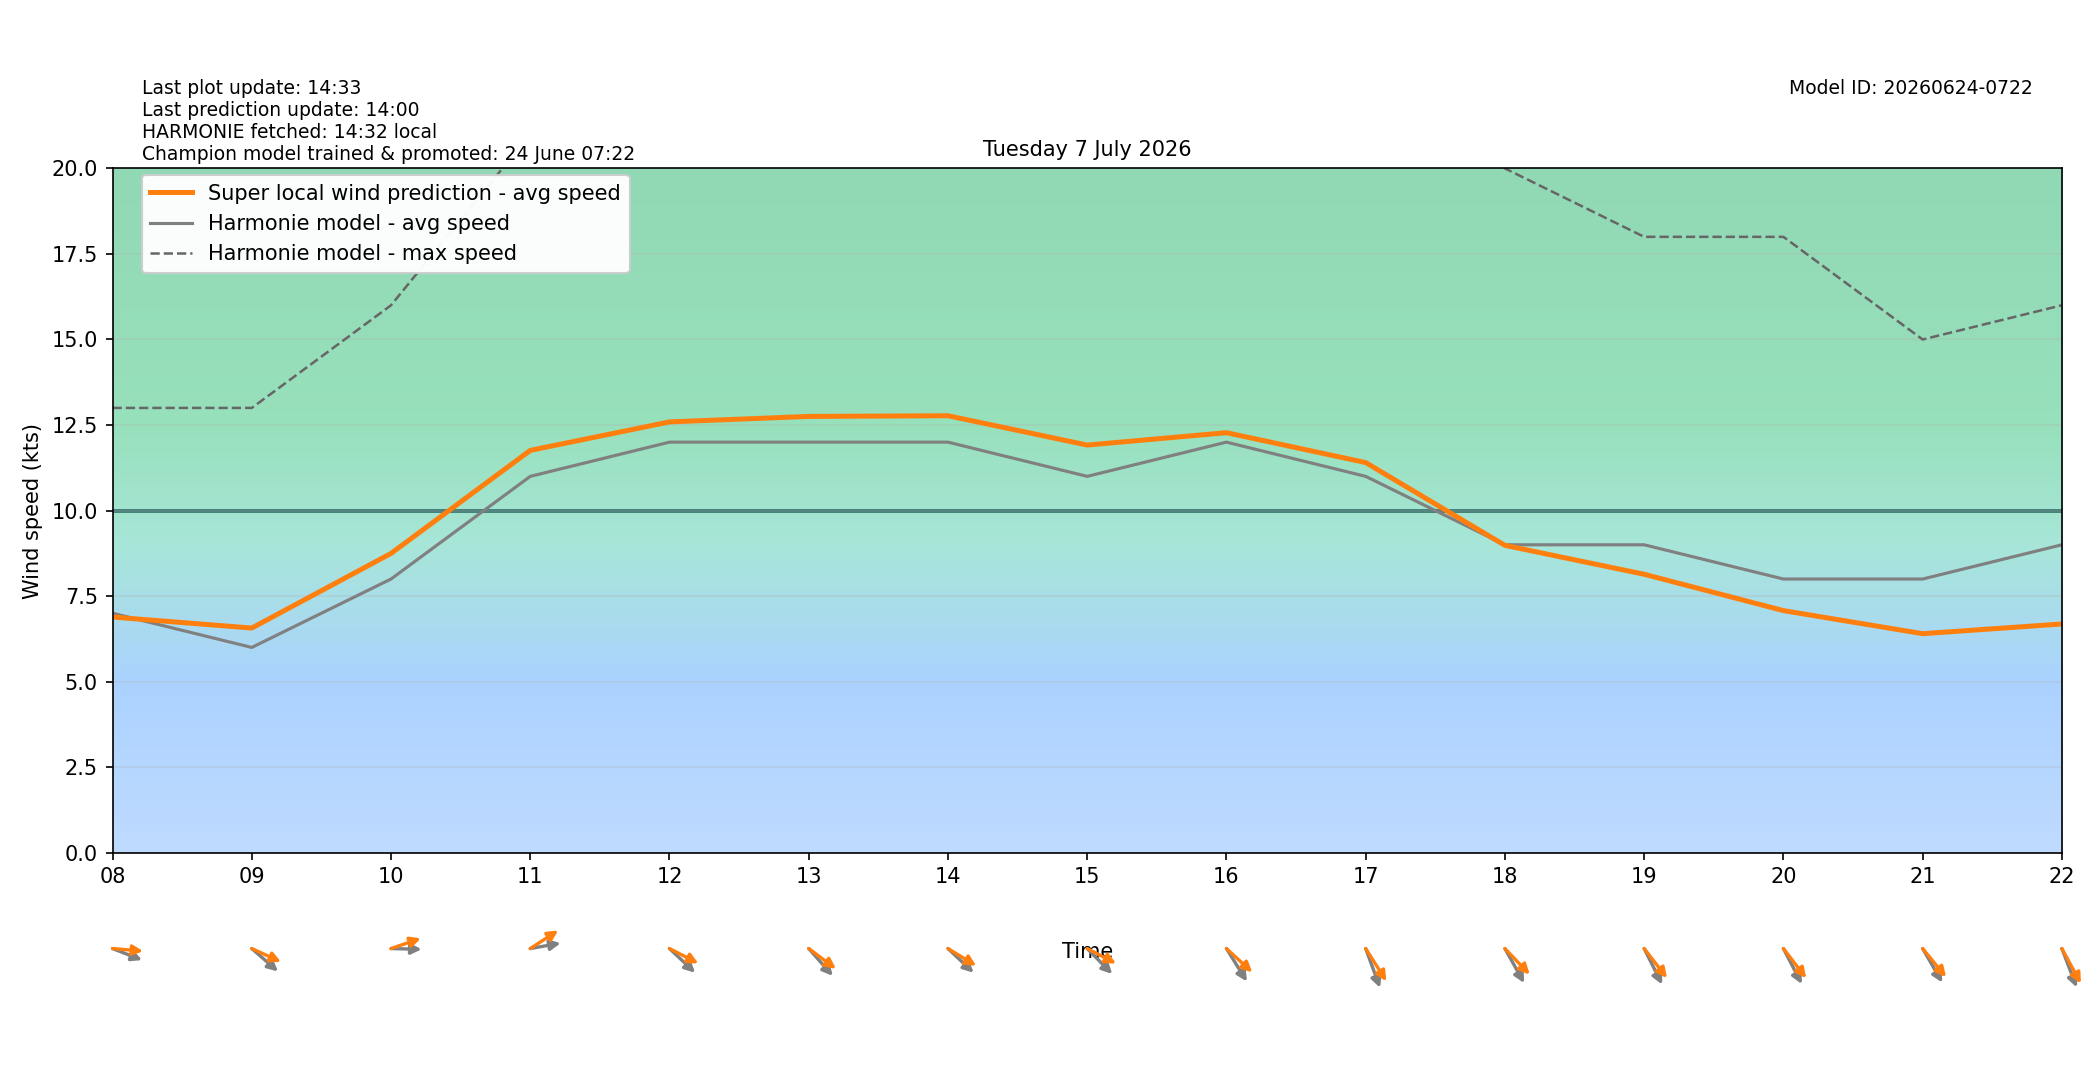

The file beside this chart, header and first rows:
target_time_utc, target_time_local, hour_utc, hour_local, forecast_wind_speed, forecast_wind_min, forecast_wind_max, lstm_pred_wind_speed, delta_speed_lstm_minus_forecast, forecast_wind_dir_deg, lstm_pred_wind_dir_deg, delta_dir_lstm_minus_forecast
2026-07-06T22:00:00Z, 2026-07-07T00:00:00+0200, 22, 00, 5.0, 5.0, 11.0, 3.788, -1.212, 254.0, 254.2, 0.2067
2026-07-06T23:00:00Z, 2026-07-07T01:00:00+0200, 23, 01, 5.0, 5.0, 8.0, 3.669, -1.331, 258.0, 253.2, -4.751
2026-07-07T00:00:00Z, 2026-07-07T02:00:00+0200, 00, 02, 6.0, 6.0, 9.0, 4.586, -1.414, 279.0, 273.8, -5.238
2026-07-07T01:00:00Z, 2026-07-07T03:00:00+0200, 01, 03, 6.0, 6.0, 11.0, 4.825, -1.175, 283.0, 279.2, -3.789
2026-07-07T02:00:00Z, 2026-07-07T04:00:00+0200, 02, 04, 6.0, 6.0, 11.0, 5.005, -0.9953, 269.0, 261.6, -7.445
2026-07-07T03:00:00Z, 2026-07-07T05:00:00+0200, 03, 05, 7.0, 7.0, 13.0, 6.035, -0.9652, 269.0, 259.4, -9.648
2026-07-07T04:00:00Z, 2026-07-07T06:00:00+0200, 04, 06, 9.0, 9.0, 16.0, 7.902, -1.098, 283.0, 271.8, -11.22
2026-07-07T05:00:00Z, 2026-07-07T07:00:00+0200, 05, 07, 8.0, 8.0, 16.0, 7.429, -0.5707, 289.0, 278.2, -10.77
2026-07-07T06:00:00Z, 2026-07-07T08:00:00+0200, 06, 08, 7.0, 7.0, 13.0, 6.889, -0.1106, 285.0, 273.2, -11.78
2026-07-07T07:00:00Z, 2026-07-07T09:00:00+0200, 07, 09, 6.0, 6.0, 13.0, 6.567, 0.5667, 301.0, 287.5, -13.47
2026-07-07T08:00:00Z, 2026-07-07T10:00:00+0200, 08, 10, 8.0, 8.0, 16.0, 8.748, 0.748, 271.0, 256.6, -14.36
2026-07-07T09:00:00Z, 2026-07-07T11:00:00+0200, 09, 11, 11.0, 11.0, 21.0, 11.76, 0.7591, 263.0, 245.9, -17.12
2026-07-07T10:00:00Z, 2026-07-07T12:00:00+0200, 10, 12, 12.0, 12.0, 23.0, 12.59, 0.5921, 303.0, 289.5, -13.48
2026-07-07T11:00:00Z, 2026-07-07T13:00:00+0200, 11, 13, 12.0, 12.0, 23.0, 12.75, 0.7516, 308.0, 297.2, -10.82
2026-07-07T12:00:00Z, 2026-07-07T14:00:00+0200, 12, 14, 12.0, 12.0, 23.0, 12.77, 0.7718, 303.0, 292.8, -10.19
2026-07-07T13:00:00Z, 2026-07-07T15:00:00+0200, 13, 15, 11.0, 11.0, 22.0, 11.91, 0.9146, 305.0, 289.6, -15.36
2026-07-07T14:00:00Z, 2026-07-07T16:00:00+0200, 14, 16, 12.0, 12.0, 23.0, 12.28, 0.2763, 318.0, 302.4, -15.64
2026-07-07T15:00:00Z, 2026-07-07T17:00:00+0200, 15, 17, 11.0, 11.0, 24.0, 11.4, 0.4029, 332.0, 317.5, -14.52
2026-07-07T16:00:00Z, 2026-07-07T18:00:00+0200, 16, 18, 9.0, 9.0, 20.0, 8.983, -0.0168, 321.0, 305.8, -15.2
2026-07-07T17:00:00Z, 2026-07-07T19:00:00+0200, 17, 19, 9.0, 9.0, 18.0, 8.139, -0.8611, 324.0, 311.7, -12.33
2026-07-07T18:00:00Z, 2026-07-07T20:00:00+0200, 18, 20, 8.0, 8.0, 18.0, 7.077, -0.9233, 323.0, 311.9, -11.12
2026-07-07T19:00:00Z, 2026-07-07T21:00:00+0200, 19, 21, 8.0, 8.0, 15.0, 6.402, -1.598, 320.0, 310.1, -9.915
2026-07-07T20:00:00Z, 2026-07-07T22:00:00+0200, 20, 22, 9.0, 9.0, 16.0, 6.686, -2.314, 331.0, 321.7, -9.254
2026-07-07T21:00:00Z, 2026-07-07T23:00:00+0200, 21, 23, 8.0, 8.0, 16.0, 5.758, -2.242, 340.0, 330.3, -9.684
